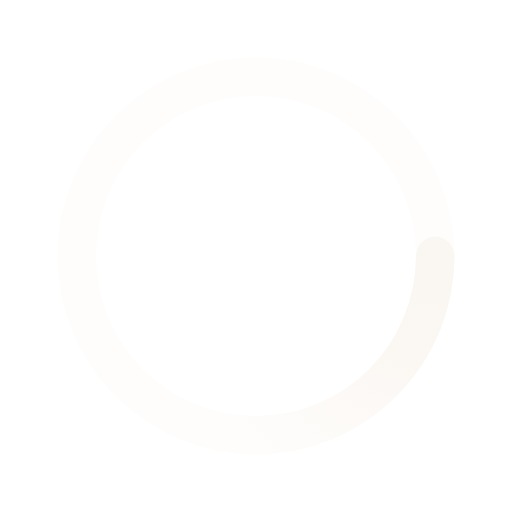
t = 0.00 s
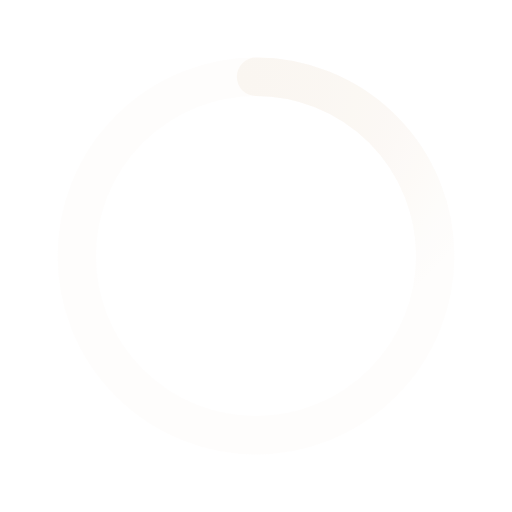
t = 0.50 s
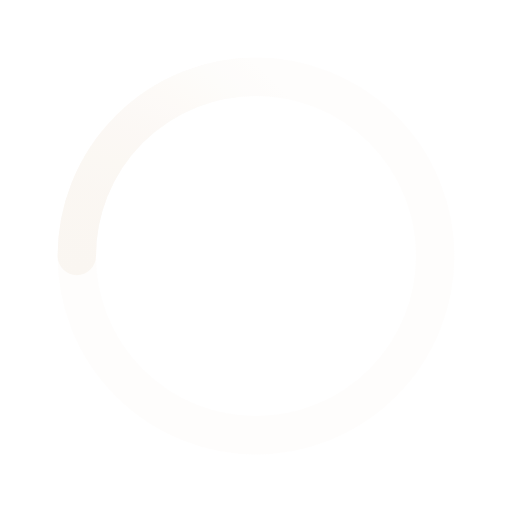
t = 1.00 s
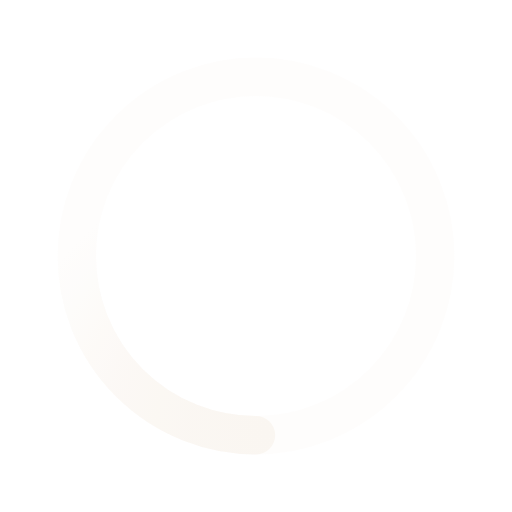
t = 1.50 s

The animated SVG that drew these frames (rendered in a browser with its animation timeline set to each time). Animation: 1 SMIL element (animateTransform=1); one cycle of 2.00 s, repeats indefinitely.

<svg xmlns='http://www.w3.org/2000/svg' class="a-catalog-loading" viewBox='0 0 200 200'><radialGradient id='a9' cx='.66' fx='.66' cy='.3125' fy='.3125' gradientTransform='scale(1.5)'><stop offset='0' stop-color='#FAF6F1'></stop><stop offset='.3' stop-color='#FAF6F1' stop-opacity='.9'></stop><stop offset='.6' stop-color='#FAF6F1' stop-opacity='.6'></stop><stop offset='.8' stop-color='#FAF6F1' stop-opacity='.3'></stop><stop offset='1' stop-color='#FAF6F1' stop-opacity='0'></stop></radialGradient><circle transform-origin='center' fill='none' stroke='url(#a9)' stroke-width='15' stroke-linecap='round' stroke-dasharray='200 1000' stroke-dashoffset='0' cx='100' cy='100' r='70'><animateTransform type='rotate' attributeName='transform' calcMode='spline' dur='2' values='360;0' keyTimes='0;1' keySplines='0 0 1 1' repeatCount='indefinite'></animateTransform></circle><circle transform-origin='center' fill='none' opacity='.2' stroke='#FAF6F1' stroke-width='15' stroke-linecap='round' cx='100' cy='100' r='70'></circle></svg>
